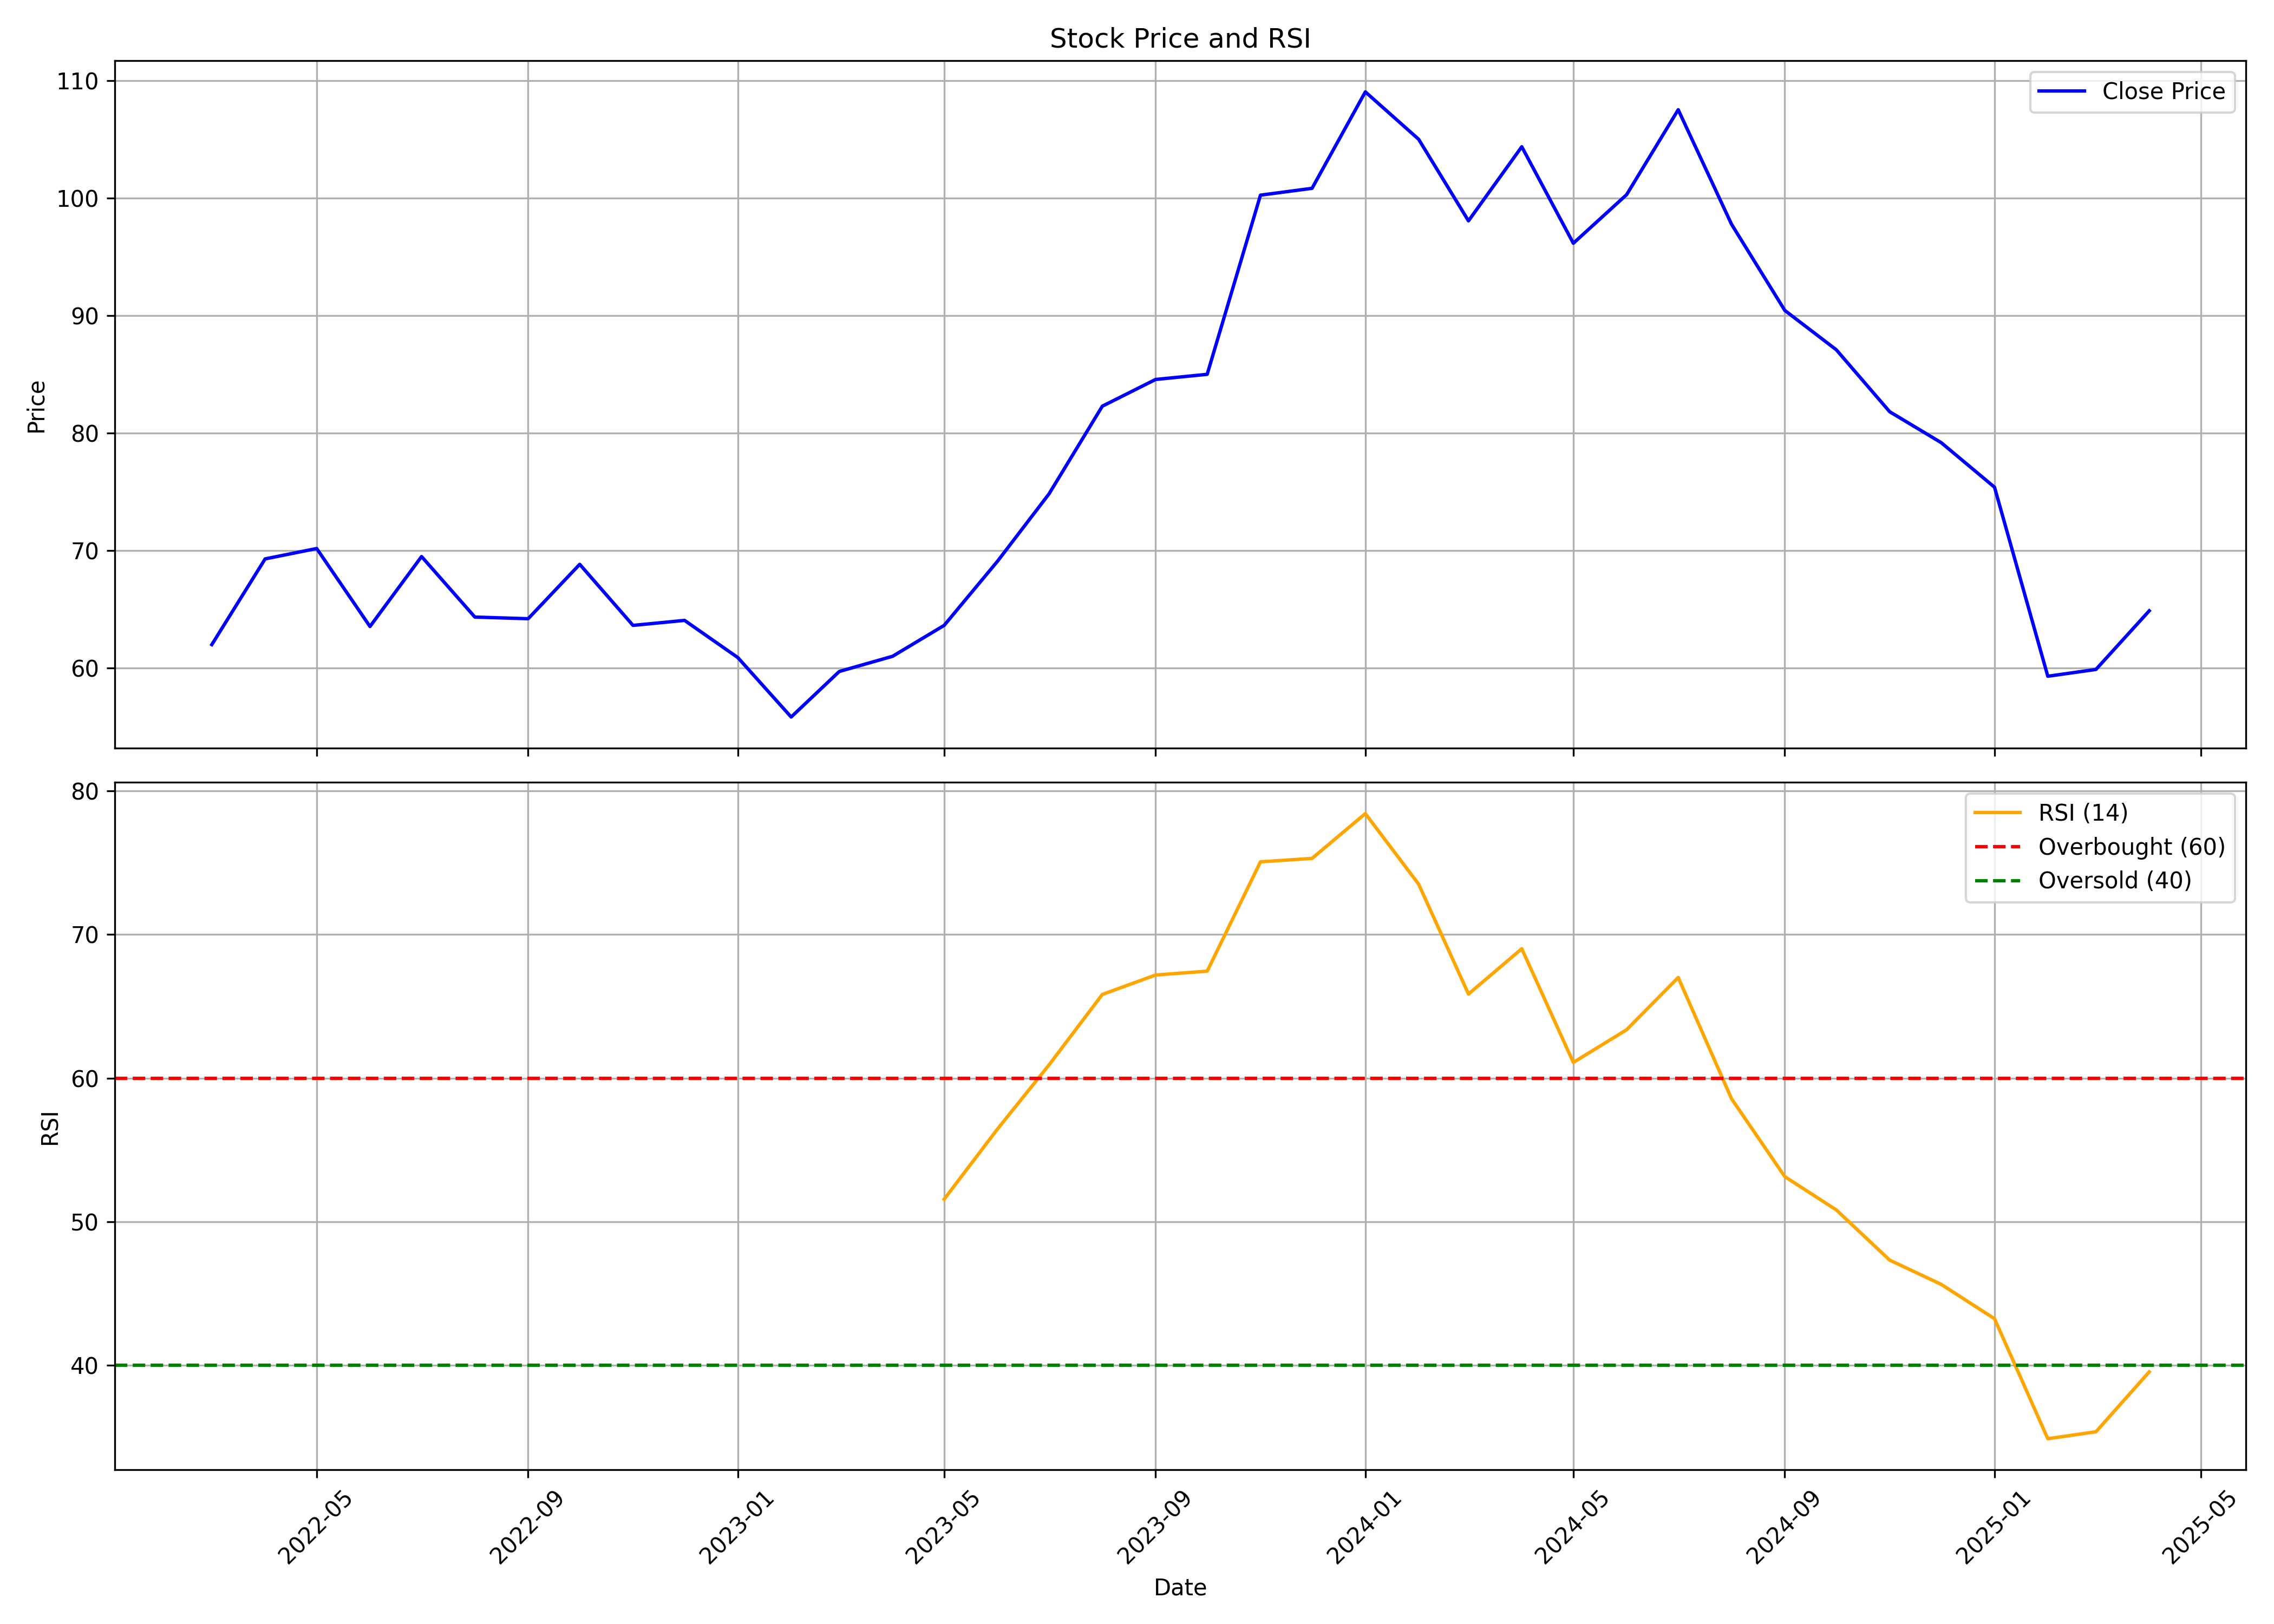

The file beside this chart, header and first rows:
, Unnamed: 0, date, symbol, open, high, low, close, volume, rsi
0, 0, 2022-03-01, GATEWAY, 64.08, 69.6, 60.03, 61.98, 8766549, 
1, 1, 2022-04-01, GATEWAY, 62.63, 80.85, 62.36, 69.28, 24756696, 
2, 2, 2022-05-01, GATEWAY, 69.65, 73.37, 65.05, 70.16, 13836320, 
3, 3, 2022-06-01, GATEWAY, 71.84, 71.84, 60.69, 63.52, 10571447, 
4, 4, 2022-07-01, GATEWAY, 64.47, 70.8, 61.92, 69.48, 5074336, 
5, 5, 2022-08-01, GATEWAY, 70.9, 70.9, 62.44, 64.33, 8484091, 
6, 6, 2022-09-01, GATEWAY, 64.33, 72.55, 62.34, 64.19, 21210162, 
7, 7, 2022-10-01, GATEWAY, 64.66, 69.67, 63.34, 68.82, 6803791, 
8, 8, 2022-11-01, GATEWAY, 69.43, 72.41, 63.34, 63.62, 15028357, 
9, 9, 2022-12-01, GATEWAY, 63.81, 67.12, 59.51, 64.04, 9338294, 
10, 10, 2023-01-01, GATEWAY, 64.28, 66.22, 58.99, 60.88, 8055142, 
11, 11, 2023-02-01, GATEWAY, 61.26, 62.3, 55.35, 55.82, 7442041, 
12, 12, 2023-03-01, GATEWAY, 56.45, 64.48, 56.4, 59.7, 9665887, 
13, 13, 2023-04-01, GATEWAY, 61.04, 63, 59.36, 60.99, 4023068, 
14, 14, 2023-05-01, GATEWAY, 60.99, 64.82, 57.55, 63.62, 13323858, 51.56
15, 15, 2023-06-01, GATEWAY, 64.15, 72.95, 62.95, 69.07, 17014957, 56.45
16, 16, 2023-07-01, GATEWAY, 69.07, 76.92, 67.3, 74.81, 16572446, 60.92
17, 17, 2023-08-01, GATEWAY, 75.2, 87.73, 71.99, 82.28, 29071805, 65.83
18, 18, 2023-09-01, GATEWAY, 83.34, 89.31, 78.48, 84.55, 15753938, 67.18
19, 19, 2023-10-01, GATEWAY, 84.55, 91.25, 82.8, 84.99, 19634315, 67.45
20, 20, 2023-11-01, GATEWAY, 85.47, 108.8, 83.92, 100.2, 42019194, 75.06
21, 21, 2023-12-01, GATEWAY, 100, 103.4, 93.25, 100.8, 19782655, 75.3
22, 22, 2024-01-01, GATEWAY, 102, 117.5, 99.36, 109, 38448356, 78.42
23, 23, 2024-02-01, GATEWAY, 109.2, 118.1, 99.07, 105, 23640362, 73.51
24, 24, 2024-03-01, GATEWAY, 106, 107.4, 89.69, 98.05, 11633046, 65.85
25, 25, 2024-04-01, GATEWAY, 99.76, 113.4, 99.08, 104.4, 22879013, 69.01
26, 26, 2024-05-01, GATEWAY, 104.7, 107.5, 93.8, 96.14, 9938773, 61.09
27, 27, 2024-06-01, GATEWAY, 100.4, 103.7, 84.41, 100.3, 16219550, 63.37
28, 28, 2024-07-01, GATEWAY, 101.7, 114.2, 100.3, 107.5, 34843124, 67.01
29, 29, 2024-08-01, GATEWAY, 107.6, 109, 93.31, 97.77, 17600250, 58.57
30, 30, 2024-09-01, GATEWAY, 99.61, 100.7, 90.11, 90.43, 15445077, 53.14
31, 31, 2024-10-01, GATEWAY, 90.43, 97.94, 80.21, 87.07, 22375720, 50.82
32, 32, 2024-11-01, GATEWAY, 87.14, 89.61, 80.2, 81.81, 11761949, 47.32
33, 33, 2024-12-01, GATEWAY, 81.81, 91.39, 77.97, 79.17, 48949599, 45.63
34, 34, 2025-01-01, GATEWAY, 79.21, 82.77, 72.78, 75.38, 15513983, 43.24
35, 35, 2025-02-01, GATEWAY, 76.51, 80, 58.32, 59.29, 20546464, 34.88
36, 36, 2025-03-01, GATEWAY, 60.78, 66.45, 56.85, 59.87, 28820960, 35.37
37, 37, 2025-04-01, GATEWAY, 60.99, 65.89, 57.19, 64.86, 12159534, 39.54
